5-way image classification set "data" from GitHub (Achuthan2909/Heart-Disease-Analysis-using-ECG-Spectrograms-and-SHAP); label vocabulary: APC, LBB, NOR, PVC, RBB.

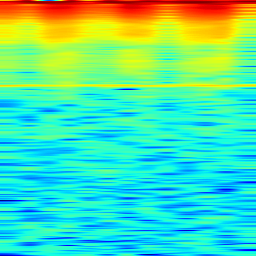
Label: APC

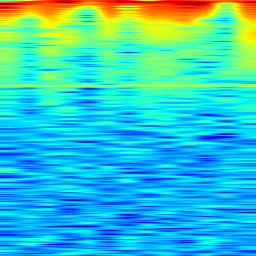
Label: APC

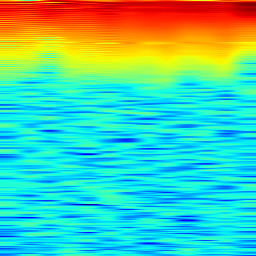
Label: PVC

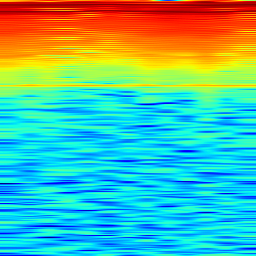
Label: RBB

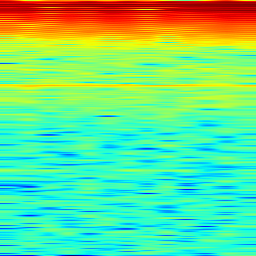
Label: NOR

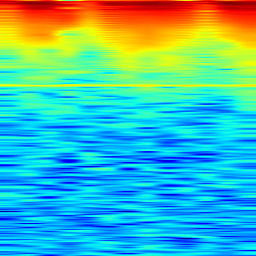
Label: LBB
